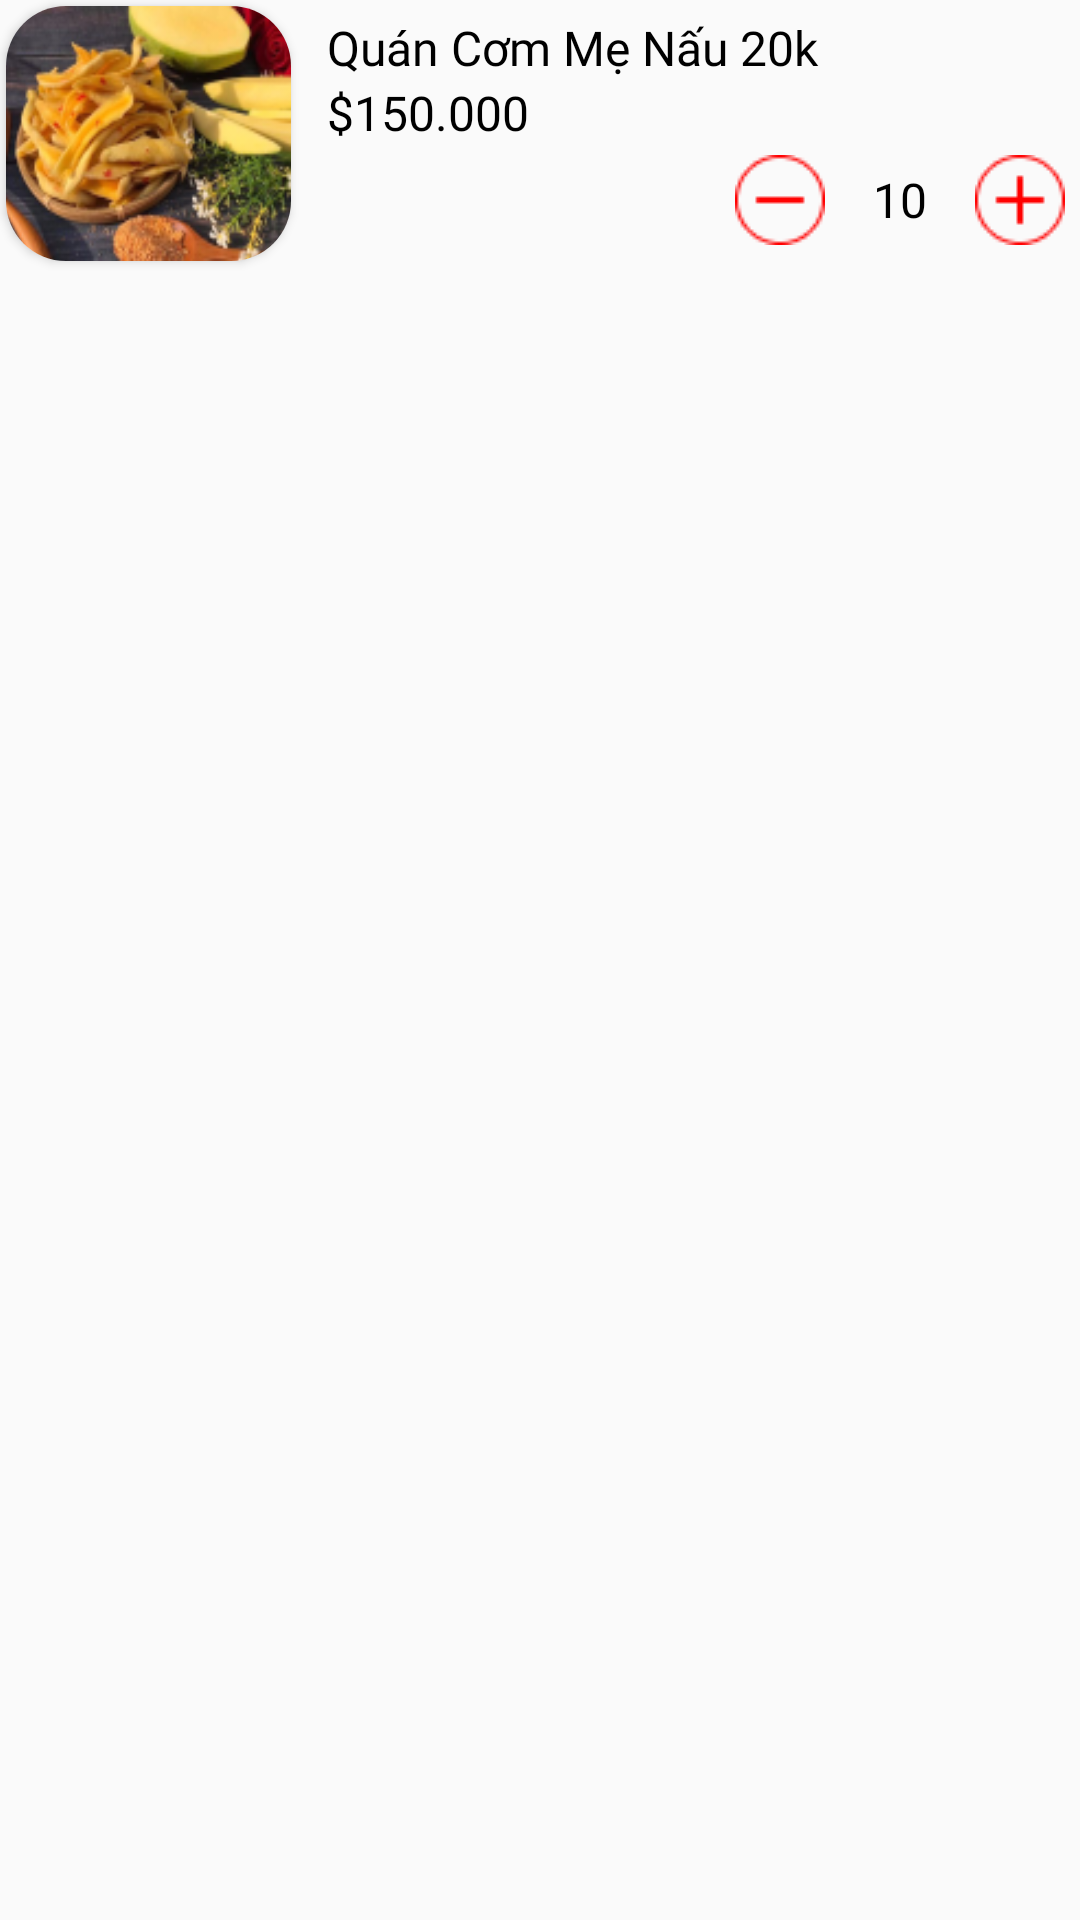

Write the Android layout XML for this screen, with the resource values it uses.
<!-- AndroidManifest.xml: application theme Theme.CustomerApps -->
<!-- res/layout/adapter_dish_order.xml -->
<?xml version="1.0" encoding="utf-8"?>
<LinearLayout xmlns:android="http://schemas.android.com/apk/res/android"
    android:layout_width="match_parent"
    android:layout_height="85dp"
    xmlns:app="http://schemas.android.com/apk/res-auto"
    android:orientation="horizontal">

    <androidx.cardview.widget.CardView
        android:id="@+id/card_avatar_restaurant"
        android:layout_width="95dp"
        android:layout_height="85dp"
        app:cardCornerRadius="20dp"
        android:layout_margin="2dp"
        android:elevation="10dp">
        <ImageView
            android:id="@+id/iv_avatar_dish"
            android:layout_width="95dp"
            android:layout_height="85dp"
            android:src="@drawable/avatar_restaurant"
            android:scaleType="fitXY"/>
    </androidx.cardview.widget.CardView>

    <LinearLayout
        android:layout_width="match_parent"
        android:layout_height="85dp"
        android:layout_marginStart="10dp"
        android:orientation="vertical">
        <TextView
            android:id="@+id/tv_dish_name"
            android:layout_width="match_parent"
            android:layout_height="wrap_content"
            android:layout_marginTop="5dp"
            android:text="Quán Cơm Mẹ Nấu 20k"
            android:textSize="16sp"
            android:fontFamily="@font/roboto_medium"
            android:textColor="@color/black"
            android:maxLines="1"/>

        <TextView
            android:id="@+id/tv_price"
            android:layout_width="wrap_content"
            android:layout_height="wrap_content"
            android:text="$150.000"
            android:textSize="16sp"
            android:fontFamily="@font/roboto_regular"
            android:textColor="@color/black"
            android:maxLines="1"/>

        <RelativeLayout
            android:layout_width="match_parent"
            android:layout_height="wrap_content">
            <ImageButton
                android:id="@+id/btn_decrease"
                android:layout_width="40dp"
                android:layout_height="40dp"
                android:src="@drawable/ic_decrease"
                android:scaleType="center"
                android:background="@drawable/bg_btn_add_card"
                android:layout_toStartOf="@id/tv_num_dish"/>
            <TextView
                android:id="@+id/tv_num_dish"
                android:layout_width="40dp"
                android:layout_height="wrap_content"
                android:text="10"
                android:textSize="16sp"
                android:fontFamily="@font/roboto_medium"
                android:textColor="@color/black"
                android:layout_toStartOf="@id/btn_increase"
                android:layout_centerVertical="true"
                android:gravity="center_horizontal"/>
            <ImageButton
                android:id="@+id/btn_increase"
                android:layout_width="40dp"
                android:layout_height="40dp"
                android:src="@drawable/ic_increase"
                android:scaleType="center"
                android:background="@drawable/bg_btn_add_card"
                android:layout_alignParentEnd="true"/>
        </RelativeLayout>
    </LinearLayout>
</LinearLayout>
<!-- resources referenced by this layout -->
<resources>
  <color name="black">#FF000000</color>
  <!-- drawable avatar_restaurant: png bitmap (drawable-v24, 33969 bytes) -->
  <!-- drawable bg_btn_add_card (drawable) -->
  <?xml version="1.0" encoding="utf-8"?>
  <ripple xmlns:android="http://schemas.android.com/apk/res/android"
      android:color="@color/red_700">
  
      <item android:id="@android:id/mask">
          <shape android:shape="rectangle"  >
              <corners android:radius="20dip" />
              <solid android:color="@color/red_200"/>
          </shape>
      </item>
  
      <item android:id="@android:id/background">
          <shape android:shape="rectangle"  >
              <corners android:radius="20dip" />
              <solid android:color="@color/transparent"/>
          </shape>
      </item>
  </ripple>
  <!-- drawable ic_decrease: png bitmap (drawable-v24, 523 bytes) -->
  <!-- drawable ic_increase: png bitmap (drawable-v24, 597 bytes) -->
  <style name="Theme.CustomerApps" parent="Theme.AppCompat.DayNight.NoActionBar">
          
          <item name="colorPrimary">@color/red_500</item>
          <item name="colorPrimaryVariant">@color/red_700</item>
          <item name="colorOnPrimary">@color/white</item>
          
          <item name="colorSecondary">@color/teal_200</item>
          <item name="colorSecondaryVariant">@color/teal_700</item>
          <item name="colorOnSecondary">@color/black</item>
          
          <item name="android:statusBarColor" tools:targetApi="l">?attr/colorPrimaryVariant</item>
          
      </style>
  <color name="red_700">#FFBC0000</color>
  <color name="red_200">#88FF0000</color>
  <color name="transparent">#00FFFFFF</color>
  <color name="red_500">#FFFF0000</color>
  <color name="white">#FFFFFFFF</color>
  <color name="teal_200">#FF03DAC5</color>
  <color name="teal_700">#FF018786</color>
</resources>
